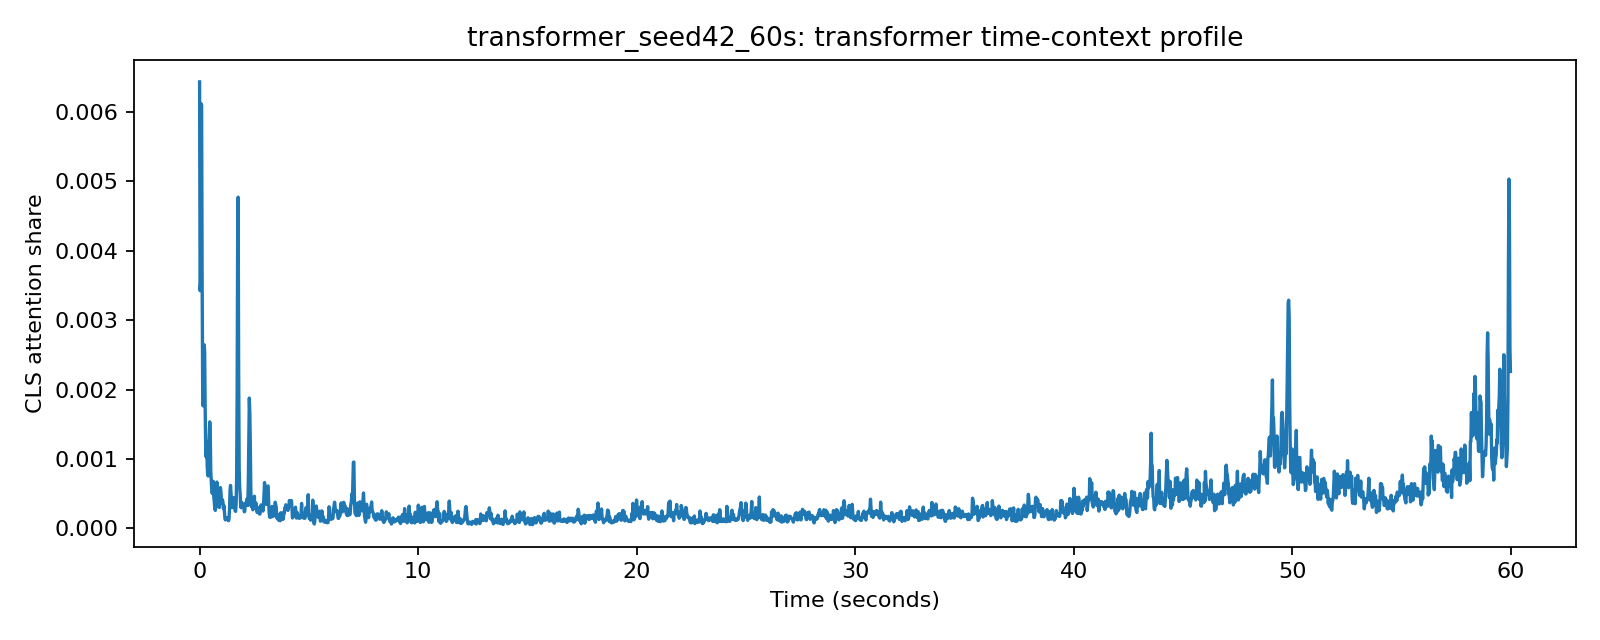

The file beside this chart, header and first rows:
frame_index, seconds, value, normalized_value
0, 0.0, 0.006417, 0.006433
1, 0.02322, 0.003416, 0.003425
2, 0.04644, 0.00354, 0.003549
3, 0.06966, 0.006103, 0.006118
4, 0.09288, 0.006078, 0.006094
5, 0.1161, 0.003634, 0.003643
6, 0.1393, 0.002088, 0.002093
7, 0.1625, 0.00176, 0.001765
8, 0.1858, 0.002123, 0.002129
9, 0.209, 0.002638, 0.002644
10, 0.2322, 0.002537, 0.002543
11, 0.2554, 0.001723, 0.001728
12, 0.2786, 0.001154, 0.001157
13, 0.3019, 0.001025, 0.001028
14, 0.3251, 0.001249, 0.001253
15, 0.3483, 0.0009008, 0.0009031
16, 0.3715, 0.0007648, 0.0007668
17, 0.3947, 0.0007516, 0.0007535
18, 0.418, 0.001058, 0.001061
19, 0.4412, 0.001343, 0.001346
20, 0.4644, 0.00153, 0.001534
21, 0.4876, 0.001395, 0.001398
22, 0.5108, 0.0008317, 0.0008338
23, 0.5341, 0.0006896, 0.0006913
24, 0.5573, 0.0005366, 0.000538
25, 0.5805, 0.0005, 0.0005012
26, 0.6037, 0.0005462, 0.0005476
27, 0.6269, 0.0006751, 0.0006768
28, 0.6502, 0.0004559, 0.000457
29, 0.6734, 0.0003766, 0.0003776
30, 0.6966, 0.0002785, 0.0002792
31, 0.7198, 0.0002574, 0.000258
32, 0.743, 0.0003112, 0.000312
33, 0.7663, 0.0004771, 0.0004784
34, 0.7895, 0.0006648, 0.0006665
35, 0.8127, 0.0005795, 0.0005809
36, 0.8359, 0.0005709, 0.0005724
37, 0.8591, 0.0003463, 0.0003472
38, 0.8824, 0.0003106, 0.0003114
39, 0.9056, 0.0003002, 0.000301
40, 0.9288, 0.0004482, 0.0004494
41, 0.952, 0.0005855, 0.0005869
42, 0.9752, 0.0005339, 0.0005352
43, 0.9985, 0.0003958, 0.0003968
44, 1.022, 0.0003597, 0.0003606
45, 1.045, 0.0004129, 0.0004139
46, 1.068, 0.0003763, 0.0003773
47, 1.091, 0.0002825, 0.0002832
48, 1.115, 0.0003281, 0.0003289
49, 1.138, 0.0002344, 0.0002349
50, 1.161, 0.0001362, 0.0001366
51, 1.184, 0.0001198, 0.0001201
52, 1.207, 0.0001324, 0.0001327
53, 1.231, 0.0001478, 0.0001482
54, 1.254, 0.000154, 0.0001544
55, 1.277, 0.0001421, 0.0001425
56, 1.3, 0.0001408, 0.0001412
57, 1.324, 0.0001092, 0.0001095
58, 1.347, 0.0001384, 0.0001388
59, 1.37, 0.0002798, 0.0002805
... 2,524 more rows
